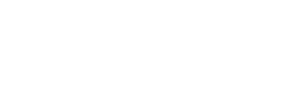
t = 0.00 s
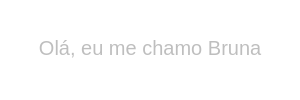
t = 0.38 s
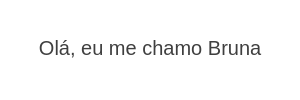
t = 1.13 s
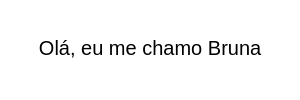
t = 1.50 s
t = 1.88 s: frame unchanged from t = 1.13 s, image omitted
t = 2.63 s: frame unchanged from t = 0.38 s, image omitted

The animated SVG that drew these frames (rendered in a browser with its animation timeline set to each time). Animation: 1 SMIL element (animate=1); one cycle of 3.00 s, repeats indefinitely.

<svg width="300" height="100" xmlns="http://www.w3.org/2000/svg">
  <text x="50%" y="50%" font-size="20" font-family="Arial" fill="black" text-anchor="middle" alignment-baseline="middle">
    <animate attributeName="opacity" values="0;1;0" dur="3s" repeatCount="indefinite"/>
    Olá, eu me chamo Bruna
  </text>
</svg>
